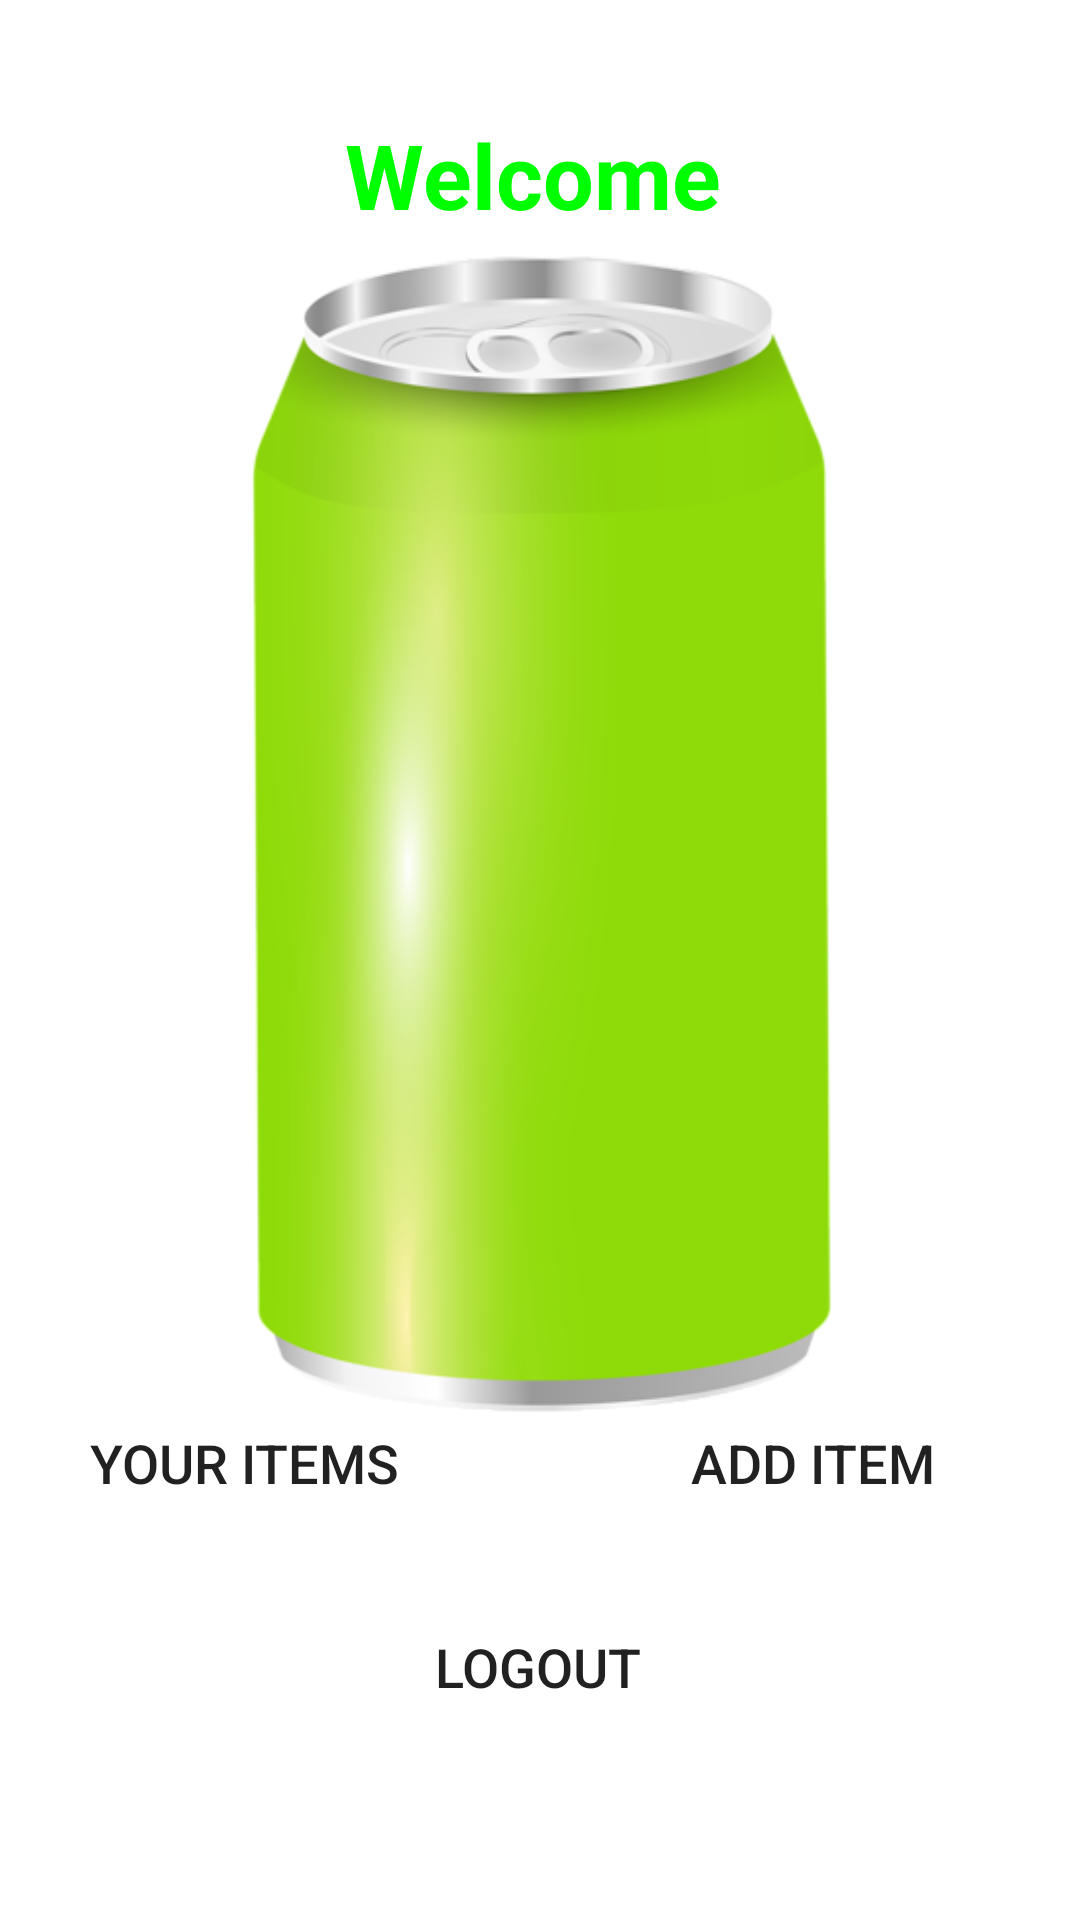

Write the Android layout XML for this screen, with the resource values it uses.
<!-- AndroidManifest.xml: application theme Theme.ExpiryNotifier -->
<!-- res/layout/activity_dashboard.xml -->
<?xml version="1.0" encoding="utf-8"?>
<androidx.constraintlayout.widget.ConstraintLayout xmlns:android="http://schemas.android.com/apk/res/android"
    xmlns:app="http://schemas.android.com/apk/res-auto"
    xmlns:tools="http://schemas.android.com/tools"
    android:layout_width="match_parent"
    android:layout_height="match_parent"
    tools:context=".Dashboard">


    <TextView
        android:id="@+id/textView3"
        android:layout_width="214dp"
        android:layout_height="47dp"
        android:gravity="center_horizontal"
        android:text="Welcome"
        android:textColor="@color/green"
        android:textSize="30sp"
        android:textStyle="bold"
        app:layout_constraintBottom_toBottomOf="parent"
        app:layout_constraintEnd_toEndOf="parent"
        app:layout_constraintHorizontal_bias="0.482"
        app:layout_constraintStart_toStartOf="parent"
        app:layout_constraintTop_toTopOf="parent"
        app:layout_constraintVertical_bias="0.064" />

    <Button
        android:id="@+id/logout"
        android:layout_width="wrap_content"
        android:layout_height="wrap_content"
        android:background="@drawable/rounded_corners"
        android:onClick="logoutprocess"
        android:text="logout"
        android:textSize="18sp"
        android:elevation="5dp"
        app:layout_constraintBottom_toBottomOf="parent"
        app:layout_constraintEnd_toEndOf="parent"
        app:layout_constraintHorizontal_bias="0.498"
        app:layout_constraintStart_toStartOf="parent"
        app:layout_constraintTop_toTopOf="parent"
        app:layout_constraintVertical_bias="0.898" />

    <Button
        android:id="@+id/add"
        android:layout_width="wrap_content"
        android:layout_height="wrap_content"
        android:background="@drawable/rounded_corners"
        android:text="Add Item"
        android:textSize="18sp"
        app:layout_constraintBottom_toBottomOf="parent"
        app:layout_constraintEnd_toEndOf="parent"
        app:layout_constraintHorizontal_bias="0.835"
        app:layout_constraintStart_toStartOf="parent"
        app:layout_constraintTop_toTopOf="parent"
        app:layout_constraintVertical_bias="0.783" />

    <Button
        android:id="@+id/button"
        android:layout_width="wrap_content"
        android:layout_height="wrap_content"
        android:background="@drawable/rounded_corners"
        android:onClick="yourItem"
        android:text="Your Items"
        android:textSize="18sp"
        app:layout_constraintBottom_toBottomOf="parent"
        app:layout_constraintEnd_toEndOf="parent"
        app:layout_constraintHorizontal_bias="0.115"
        app:layout_constraintStart_toStartOf="parent"
        app:layout_constraintTop_toTopOf="parent"
        app:layout_constraintVertical_bias="0.783" />

    <ImageView
        android:id="@+id/imageView3"
        android:layout_width="222dp"
        android:layout_height="392dp"
        app:layout_constraintBottom_toBottomOf="parent"
        app:layout_constraintEnd_toEndOf="parent"
        app:layout_constraintStart_toStartOf="parent"
        app:layout_constraintTop_toTopOf="parent"
        app:layout_constraintVertical_bias="0.335"
        app:srcCompat="@drawable/soda" />

</androidx.constraintlayout.widget.ConstraintLayout>
<!-- resources referenced by this layout -->
<resources>
  <color name="green">#00FF00</color>
  <!-- drawable soda: png bitmap (drawable-v24, 72884 bytes) -->
  <style name="Theme.ExpiryNotifier" parent="Theme.MaterialComponents.DayNight.NoActionBar">
          
          <item name="colorPrimary">@color/green</item>
          <item name="colorPrimaryVariant">@color/yellowGreen</item>
          <item name="colorOnPrimary">@color/white</item>
          
          <item name="colorSecondary">@color/teal_200</item>
          <item name="colorSecondaryVariant">@color/teal_700</item>
          <item name="colorOnSecondary">@color/black</item>
          
          <item name="android:statusBarColor" tools:targetApi="l">?attr/colorPrimaryVariant</item>
          
  
      </style>
  <color name="white">#FFFFFFFF</color>
  <color name="teal_200">#FF03DAC5</color>
  <color name="teal_700">#FF018786</color>
  <color name="black">#FF000000</color>
</resources>
